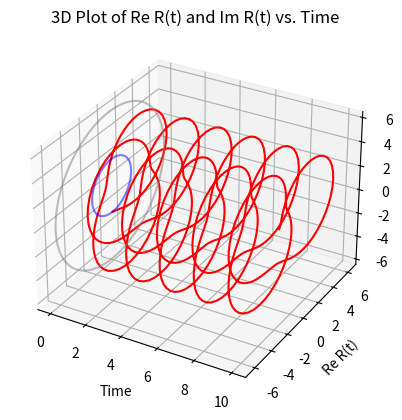

Write Python code to recreate this figure.
"""
Research: Qbit control for Quantum Computing 
Driving Fields first tests for case Ω(t) = Ω1: A Precessing Field with Oscillating Amplitude
[redacted]
"""
# Import libraries
import numpy as np
import math
import matplotlib.pyplot as plt
from mpl_toolkits.mplot3d.art3d import Poly3DCollection
import numpy as np
import math
import matplotlib.pyplot as plt
from mpl_toolkits.mplot3d.art3d import Poly3DCollection

# Parameters
g = math.sqrt(5)  #periodicity condition
delta = 4 #Delta imaginario δ
kappa = 0.6   #Tests parameters 
Omega1 = 5  
t_max = 10  #Tests parameters 

# Calculation function of η(t)
def eta(t_values):
    dt = 0.01
    integral = np.zeros_like(t_values)

    for i, t in enumerate(t_values):
        s_values = np.linspace(0, t, int(t / dt))
        integrand = 1 / (np.cos(Omega1 * s_values) ** 2 + kappa ** 2 * np.sin(Omega1 * s_values) ** 2)
        integral[i] = np.trapz(integrand, dx=dt)

    return integral

# R(t) function
def R(t_values):
    eta_t = eta(t_values)
    return (-1j * g * np.exp(1j * delta * eta_t)) / ((np.cos(Omega1 * t_values) ** 2) + kappa ** 2 * np.sin(Omega1 * t_values) ** 2)

# Time values
t_values = np.linspace(0, t_max, 1000)

# Calculate ReR(t) and ImR(t)
ReR = np.real(R(t_values))
ImR = np.imag(R(t_values))

# 3D Plot
fig = plt.figure()
ax = fig.add_subplot(111, projection='3d')

# Plot ReR(t) and ImR(t)
ax.plot(t_values, ReR, ImR, color='red', label='ReR and ImR')

# Circles
if kappa < 1:
    # Blue circle of radius |g|
    theta = np.linspace(0, 2 * np.pi, 100)
    radius = np.abs(g)
    x = radius * np.cos(theta)
    y = radius * np.sin(theta)
    z = np.zeros_like(x)
    ax.plot(z, y, x, color='blue', alpha=0.5)

    #Gray circle of radius |g|/κ^2
    radius = np.abs(g) / (kappa ** 2)
    x = radius * np.cos(theta)
    y = radius * np.sin(theta)
    ax.plot(z, y, x,  color='gray', alpha=0.5)

ax.set_xlabel('Time')
ax.set_ylabel('Re R(t)')
ax.set_zlabel('Im R(t)')
plt.title('3D Plot of Re R(t) and Im R(t) vs. Time')

plt.show()


"""
New study cases

*What if K = -value
*What behaviors do we get?
*Create simulation on field behavior 
*Studiar caso k= 1 y analizar inversión de población
*How would behavior be on qbit with a constante driving field 
"""